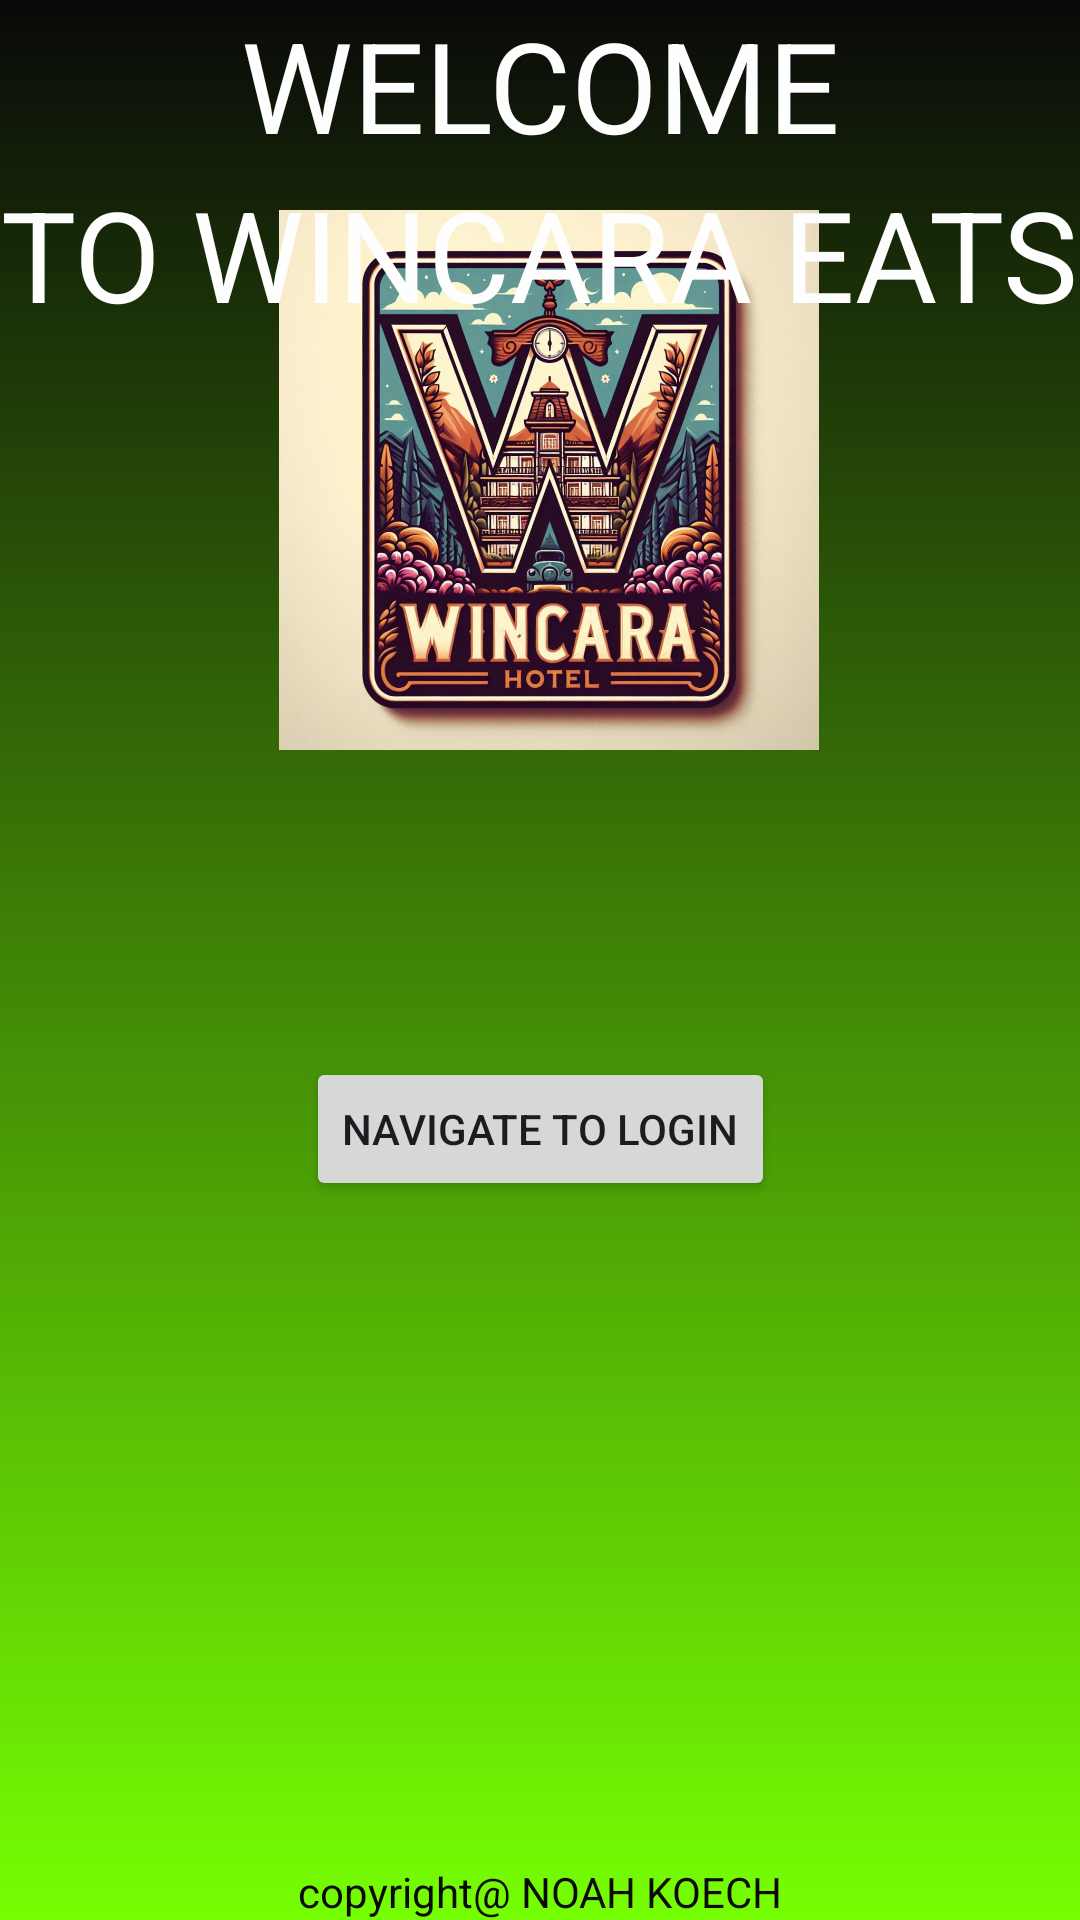

Produce the Android XML layout that renders to this screen, including the resource entries it uses.
<!-- AndroidManifest.xml: application theme Theme.WINCARA -->
<!-- res/layout/activity_main.xml -->
<?xml version="1.0" encoding="utf-8"?>
<androidx.constraintlayout.widget.ConstraintLayout
    xmlns:android="http://schemas.android.com/apk/res/android"
    xmlns:app="http://schemas.android.com/apk/res-auto"
    xmlns:tools="http://schemas.android.com/tools"
    android:layout_width="match_parent"
    android:layout_height="match_parent"
    android:background="@drawable/background"
    android:visibility="visible"
    tools:context=".MainActivity"
    tools:visibility="visible">

    <ImageView
        android:id="@+id/imageView2"
        android:layout_width="0dp"
        android:layout_height="0dp"
        app:layout_constraintBottom_toBottomOf="parent"
        app:layout_constraintEnd_toEndOf="parent"
        app:layout_constraintHeight_percent="0.5"
        app:layout_constraintHorizontal_bias="0.517"
        app:layout_constraintStart_toStartOf="parent"
        app:layout_constraintTop_toTopOf="parent"
        app:layout_constraintVertical_bias="0.0"
        app:layout_constraintWidth_percent="0.5"
        app:srcCompat="@drawable/wincaraimage" />

    <TextView
        android:id="@+id/textViewHeading"
        android:layout_width="wrap_content"
        android:layout_height="wrap_content"
        android:text="WELCOME"
        android:textSize="42sp"
        android:textColor="@color/white"
        app:layout_constraintTop_toTopOf="parent"
        app:layout_constraintStart_toStartOf="parent"
        app:layout_constraintEnd_toEndOf="parent"
        tools:layout_editor_absoluteY="115dp" />

    <TextView
        android:id="@+id/textView3"
        android:layout_width="wrap_content"
        android:layout_height="wrap_content"
        android:text="TO WINCARA EATS"
        android:textSize="42sp"
        android:textColor="@color/white"
        app:layout_constraintTop_toBottomOf="@id/textViewHeading"
        app:layout_constraintStart_toStartOf="parent"
        app:layout_constraintEnd_toEndOf="parent"
        tools:layout_editor_absoluteY="115dp" />

    <Button
        android:id="@+id/button"
        android:layout_width="wrap_content"
        android:layout_height="wrap_content"
        android:text="Navigate to Login"
        app:layout_constraintStart_toStartOf="parent"
        app:layout_constraintEnd_toEndOf="parent"
        app:layout_constraintTop_toBottomOf="@id/textView3"
        app:layout_constraintBottom_toBottomOf="parent"/>

    <TextView
        android:id="@+id/textView5"
        android:layout_width="wrap_content"
        android:layout_height="wrap_content"
        android:text="copyright@ NOAH KOECH"
        android:textColor="@color/black"
        app:layout_constraintStart_toStartOf="parent"
        app:layout_constraintEnd_toEndOf="parent"
        app:layout_constraintBottom_toBottomOf="parent" />

</androidx.constraintlayout.widget.ConstraintLayout>
<!-- resources referenced by this layout -->
<resources>
  <color name="black">#090909</color>
  <color name="white">#FEFEFE</color>
  <!-- drawable background (drawable) -->
  <?xml version="1.0" encoding="utf-8"?>
  <shape xmlns:android="http://schemas.android.com/apk/res/android">
      <gradient
          android:angle="100"
          android:endColor="#76FF03"
          android:startColor="@color/black"
          android:type="linear" />
  </shape>
  <!-- drawable wincaraimage: jpg bitmap (drawable, 198093 bytes) -->
  <style name="Theme.WINCARA" parent="Base.Theme.WINCARA" />
  <style name="Base.Theme.WINCARA" parent="Theme.Material3.DayNight.NoActionBar">
          
          
      </style>
</resources>
